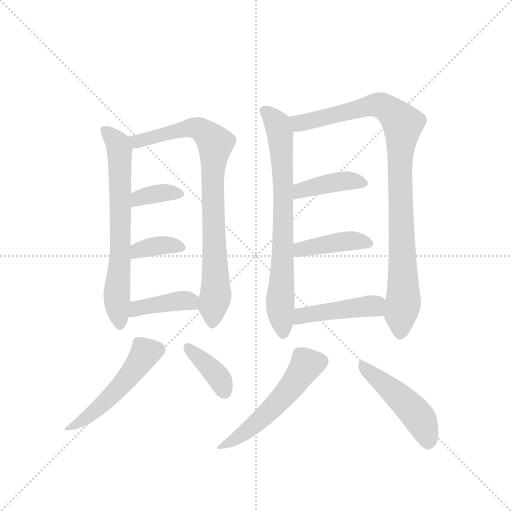
t = 0.00 s
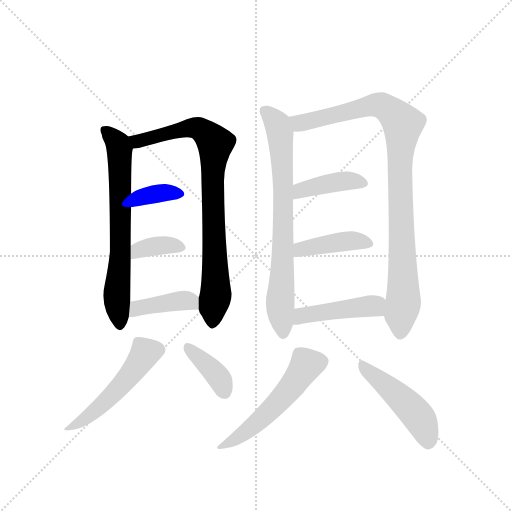
t = 1.94 s
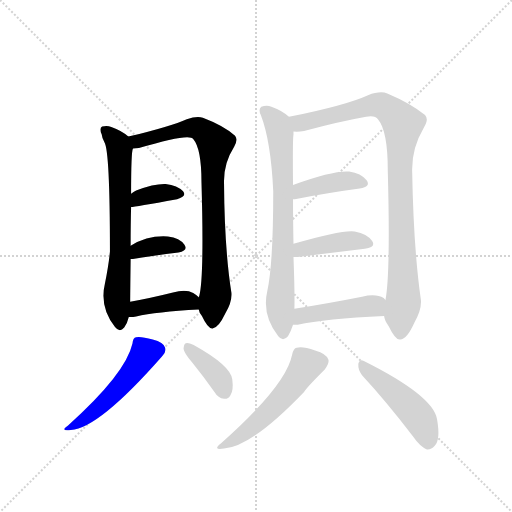
t = 3.87 s
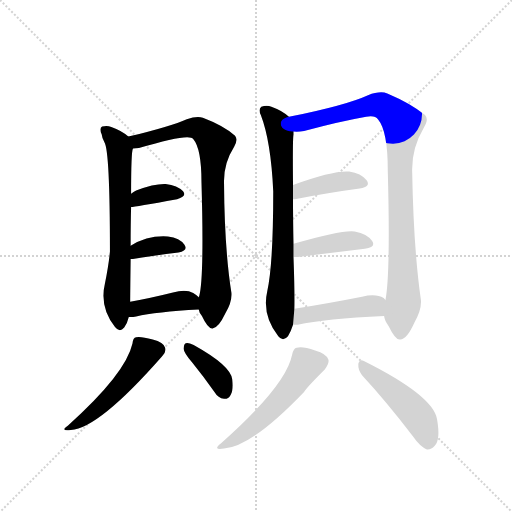
t = 5.81 s
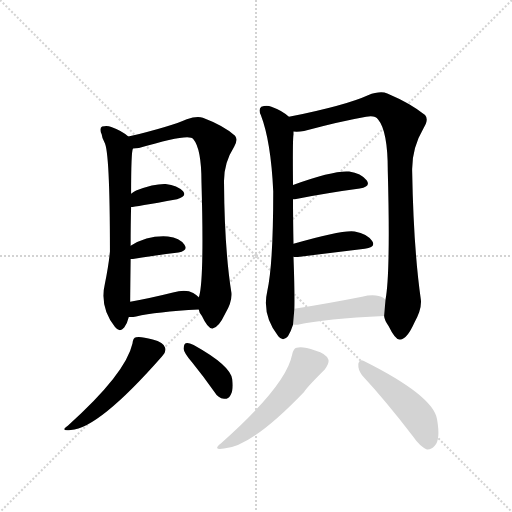
t = 7.75 s
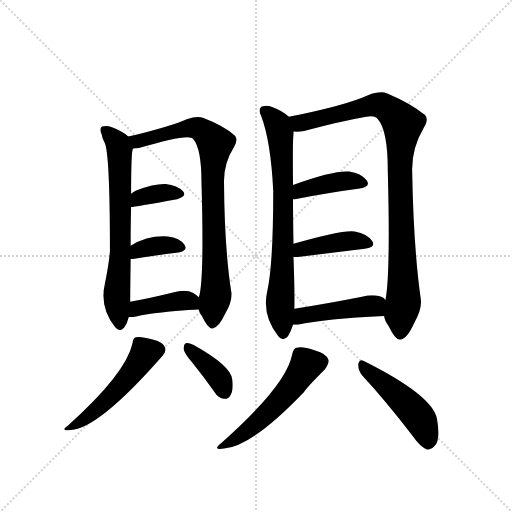
t = 9.69 s

The animated SVG that drew these frames (rendered in a browser with its animation timeline set to each time). Animation: 14 CSS @keyframes rules; one cycle of 9.69 s.

<svg version="1.1" viewBox="0 0 1024 1024" xmlns="http://www.w3.org/2000/svg">
  <g stroke="lightgray" stroke-dasharray="1,1" stroke-width="1" transform="scale(4, 4)">
    <line x1="0" y1="0" x2="256" y2="256"></line>
    <line x1="256" y1="0" x2="0" y2="256"></line>
    <line x1="128" y1="0" x2="128" y2="256"></line>
    <line x1="0" y1="128" x2="256" y2="128"></line>
  </g>
  <g transform="scale(0.92, -0.92) translate(60, -900)">
    <style type="text/css">
      
        @keyframes keyframes0 {
          from {
            stroke: blue;
            stroke-dashoffset: 692;
            stroke-width: 128;
          }
          69% {
            animation-timing-function: step-end;
            stroke: blue;
            stroke-dashoffset: 0;
            stroke-width: 128;
          }
          to {
            stroke: black;
            stroke-width: 1024;
          }
        }
        #make-me-a-hanzi-animation-0 {
          animation: keyframes0 0.8131510416666666s both;
          animation-delay: 0s;
          animation-timing-function: linear;
        }
      
        @keyframes keyframes1 {
          from {
            stroke: blue;
            stroke-dashoffset: 844;
            stroke-width: 128;
          }
          73% {
            animation-timing-function: step-end;
            stroke: blue;
            stroke-dashoffset: 0;
            stroke-width: 128;
          }
          to {
            stroke: black;
            stroke-width: 1024;
          }
        }
        #make-me-a-hanzi-animation-1 {
          animation: keyframes1 0.9368489583333334s both;
          animation-delay: 0.8131510416666666s;
          animation-timing-function: linear;
        }
      
        @keyframes keyframes2 {
          from {
            stroke: blue;
            stroke-dashoffset: 364;
            stroke-width: 128;
          }
          54% {
            animation-timing-function: step-end;
            stroke: blue;
            stroke-dashoffset: 0;
            stroke-width: 128;
          }
          to {
            stroke: black;
            stroke-width: 1024;
          }
        }
        #make-me-a-hanzi-animation-2 {
          animation: keyframes2 0.5462239583333334s both;
          animation-delay: 1.75s;
          animation-timing-function: linear;
        }
      
        @keyframes keyframes3 {
          from {
            stroke: blue;
            stroke-dashoffset: 367;
            stroke-width: 128;
          }
          54% {
            animation-timing-function: step-end;
            stroke: blue;
            stroke-dashoffset: 0;
            stroke-width: 128;
          }
          to {
            stroke: black;
            stroke-width: 1024;
          }
        }
        #make-me-a-hanzi-animation-3 {
          animation: keyframes3 0.5486653645833334s both;
          animation-delay: 2.2962239583333335s;
          animation-timing-function: linear;
        }
      
        @keyframes keyframes4 {
          from {
            stroke: blue;
            stroke-dashoffset: 405;
            stroke-width: 128;
          }
          57% {
            animation-timing-function: step-end;
            stroke: blue;
            stroke-dashoffset: 0;
            stroke-width: 128;
          }
          to {
            stroke: black;
            stroke-width: 1024;
          }
        }
        #make-me-a-hanzi-animation-4 {
          animation: keyframes4 0.57958984375s both;
          animation-delay: 2.844889322916667s;
          animation-timing-function: linear;
        }
      
        @keyframes keyframes5 {
          from {
            stroke: blue;
            stroke-dashoffset: 512;
            stroke-width: 128;
          }
          63% {
            animation-timing-function: step-end;
            stroke: blue;
            stroke-dashoffset: 0;
            stroke-width: 128;
          }
          to {
            stroke: black;
            stroke-width: 1024;
          }
        }
        #make-me-a-hanzi-animation-5 {
          animation: keyframes5 0.6666666666666666s both;
          animation-delay: 3.424479166666667s;
          animation-timing-function: linear;
        }
      
        @keyframes keyframes6 {
          from {
            stroke: blue;
            stroke-dashoffset: 388;
            stroke-width: 128;
          }
          56% {
            animation-timing-function: step-end;
            stroke: blue;
            stroke-dashoffset: 0;
            stroke-width: 128;
          }
          to {
            stroke: black;
            stroke-width: 1024;
          }
        }
        #make-me-a-hanzi-animation-6 {
          animation: keyframes6 0.5657552083333334s both;
          animation-delay: 4.091145833333334s;
          animation-timing-function: linear;
        }
      
        @keyframes keyframes7 {
          from {
            stroke: blue;
            stroke-dashoffset: 754;
            stroke-width: 128;
          }
          71% {
            animation-timing-function: step-end;
            stroke: blue;
            stroke-dashoffset: 0;
            stroke-width: 128;
          }
          to {
            stroke: black;
            stroke-width: 1024;
          }
        }
        #make-me-a-hanzi-animation-7 {
          animation: keyframes7 0.8636067708333334s both;
          animation-delay: 4.656901041666667s;
          animation-timing-function: linear;
        }
      
        @keyframes keyframes8 {
          from {
            stroke: blue;
            stroke-dashoffset: 974;
            stroke-width: 128;
          }
          76% {
            animation-timing-function: step-end;
            stroke: blue;
            stroke-dashoffset: 0;
            stroke-width: 128;
          }
          to {
            stroke: black;
            stroke-width: 1024;
          }
        }
        #make-me-a-hanzi-animation-8 {
          animation: keyframes8 1.0426432291666667s both;
          animation-delay: 5.5205078125s;
          animation-timing-function: linear;
        }
      
        @keyframes keyframes9 {
          from {
            stroke: blue;
            stroke-dashoffset: 413;
            stroke-width: 128;
          }
          57% {
            animation-timing-function: step-end;
            stroke: blue;
            stroke-dashoffset: 0;
            stroke-width: 128;
          }
          to {
            stroke: black;
            stroke-width: 1024;
          }
        }
        #make-me-a-hanzi-animation-9 {
          animation: keyframes9 0.5861002604166666s both;
          animation-delay: 6.563151041666667s;
          animation-timing-function: linear;
        }
      
        @keyframes keyframes10 {
          from {
            stroke: blue;
            stroke-dashoffset: 416;
            stroke-width: 128;
          }
          58% {
            animation-timing-function: step-end;
            stroke: blue;
            stroke-dashoffset: 0;
            stroke-width: 128;
          }
          to {
            stroke: black;
            stroke-width: 1024;
          }
        }
        #make-me-a-hanzi-animation-10 {
          animation: keyframes10 0.5885416666666666s both;
          animation-delay: 7.149251302083334s;
          animation-timing-function: linear;
        }
      
        @keyframes keyframes11 {
          from {
            stroke: blue;
            stroke-dashoffset: 453;
            stroke-width: 128;
          }
          60% {
            animation-timing-function: step-end;
            stroke: blue;
            stroke-dashoffset: 0;
            stroke-width: 128;
          }
          to {
            stroke: black;
            stroke-width: 1024;
          }
        }
        #make-me-a-hanzi-animation-11 {
          animation: keyframes11 0.61865234375s both;
          animation-delay: 7.737792968750001s;
          animation-timing-function: linear;
        }
      
        @keyframes keyframes12 {
          from {
            stroke: blue;
            stroke-dashoffset: 540;
            stroke-width: 128;
          }
          64% {
            animation-timing-function: step-end;
            stroke: blue;
            stroke-dashoffset: 0;
            stroke-width: 128;
          }
          to {
            stroke: black;
            stroke-width: 1024;
          }
        }
        #make-me-a-hanzi-animation-12 {
          animation: keyframes12 0.689453125s both;
          animation-delay: 8.3564453125s;
          animation-timing-function: linear;
        }
      
        @keyframes keyframes13 {
          from {
            stroke: blue;
            stroke-dashoffset: 479;
            stroke-width: 128;
          }
          61% {
            animation-timing-function: step-end;
            stroke: blue;
            stroke-dashoffset: 0;
            stroke-width: 128;
          }
          to {
            stroke: black;
            stroke-width: 1024;
          }
        }
        #make-me-a-hanzi-animation-13 {
          animation: keyframes13 0.6398111979166666s both;
          animation-delay: 9.0458984375s;
          animation-timing-function: linear;
        }
      
    </style>
    
      <path d="M 219 603 Q 207 615 182 624 Q 173 628 162 625 Q 155 621 161 608 Q 162 599 167 591 Q 179 572 179 353 Q 176 322 168 283 Q 156 232 190 189 Q 200 176 210 188 Q 217 198 220 211 L 223 244 Q 223 256 224 337 L 224 366 Q 224 415 225 450 L 225 479 Q 225 570 229 577 C 232 593 232 593 219 603 Z" fill="lightgray"></path>
    
      <path d="M 372 227 Q 373 220 379 213 Q 392 185 402 186 Q 415 187 430 219 Q 445 244 443 264 Q 428 358 427 503 Q 426 545 449 581 Q 458 596 451 605 Q 426 627 381 644 Q 368 648 346 641 Q 313 626 219 603 C 190 596 199 573 229 577 Q 235 577 242 578 Q 351 611 360 598 Q 378 577 378 504 Q 384 296 373 256 Q 372 255 372 254 L 372 227 Z" fill="lightgray"></path>
    
      <path d="M 225 450 Q 232 450 325 467 Q 347 473 338 484 Q 326 497 300 500 Q 276 501 236 486 Q 230 483 225 479 C 201 461 195 447 225 450 Z" fill="lightgray"></path>
    
      <path d="M 224 337 L 229 337 Q 286 346 328 351 Q 350 355 341 368 Q 331 383 305 386 Q 262 389 224 366 C 198 351 194 337 224 337 Z" fill="lightgray"></path>
    
      <path d="M 220 211 Q 226 210 236 212 Q 279 222 372 227 C 401 229 395 234 372 254 Q 368 258 360 263 Q 344 272 316 264 Q 264 251 223 244 C 193 239 190 213 220 211 Z" fill="lightgray"></path>
    
      <path d="M 228 153 Q 213 87 88 -25 Q 69 -38 94 -35 Q 155 -31 292 125 Q 302 135 299 144 Q 296 156 272 162 Q 247 169 236 167 Q 229 166 228 153 Z" fill="lightgray"></path>
    
      <path d="M 357 113 Q 382 82 407 47 Q 414 35 427 33 Q 436 32 441 41 Q 448 51 445 75 Q 442 105 361 150 Q 349 156 344 154 Q 340 153 339 142 Q 340 133 357 113 Z" fill="lightgray"></path>
    
      <path d="M 568 646 Q 555 659 530 668 Q 520 672 508 668 Q 501 662 507 650 Q 529 593 534 484 Q 534 325 521 267 Q 509 215 545 169 Q 555 156 566 169 Q 573 181 577 194 L 580 229 Q 581 262 578 342 L 578 370 Q 577 425 577 467 L 577 498 Q 576 597 578 607 L 578 614 C 579 637 579 637 568 646 Z" fill="lightgray"></path>
    
      <path d="M 775 213 Q 776 203 785 191 Q 800 160 810 162 Q 825 163 841 199 Q 857 227 855 248 Q 839 359 836 529 Q 835 578 861 622 Q 873 640 864 650 Q 834 675 782 697 Q 766 703 740 693 Q 692 671 568 646 C 539 640 548 613 578 614 Q 588 613 601 615 Q 679 636 736 646 Q 755 650 762 640 Q 783 615 783 529 Q 789 306 778 248 L 775 213 Z" fill="lightgray"></path>
    
      <path d="M 577 467 L 581 467 Q 662 482 722 490 Q 747 494 737 508 Q 725 523 699 527 Q 666 530 577 498 C 549 488 547 465 577 467 Z" fill="lightgray"></path>
    
      <path d="M 578 342 Q 582 341 592 342 L 733 359 Q 758 362 749 376 Q 739 392 711 397 Q 684 401 578 370 C 549 362 548 345 578 342 Z" fill="lightgray"></path>
    
      <path d="M 577 194 L 587 194 Q 647 207 775 213 C 805 214 800 228 778 248 L 774 252 Q 758 262 727 255 Q 646 239 580 229 C 550 224 547 194 577 194 Z" fill="lightgray"></path>
    
      <path d="M 575 129 Q 562 62 420 -64 Q 401 -79 427 -75 Q 487 -71 601 48 Q 604 55 646 97 Q 656 110 654 118 Q 650 131 625 138 Q 597 148 585 144 Q 578 143 575 129 Z" fill="lightgray"></path>
    
      <path d="M 727 84 Q 778 29 838 -49 Q 853 -71 868 -77 Q 877 -78 885 -69 Q 898 -57 890 -11 Q 881 40 731 115 Q 722 121 719 109 Q 718 96 727 84 Z" fill="lightgray"></path>
    
    
      <clipPath id="make-me-a-hanzi-clip-0">
        <path d="M 219 603 Q 207 615 182 624 Q 173 628 162 625 Q 155 621 161 608 Q 162 599 167 591 Q 179 572 179 353 Q 176 322 168 283 Q 156 232 190 189 Q 200 176 210 188 Q 217 198 220 211 L 223 244 Q 223 256 224 337 L 224 366 Q 224 415 225 450 L 225 479 Q 225 570 229 577 C 232 593 232 593 219 603 Z"></path>
      </clipPath>
      <path clip-path="url(#make-me-a-hanzi-clip-0)" d="M 168 617 L 193 592 L 200 573 L 202 359 L 194 247 L 200 193" fill="none" id="make-me-a-hanzi-animation-0" stroke-dasharray="564 1128" stroke-linecap="round"></path>
    
      <clipPath id="make-me-a-hanzi-clip-1">
        <path d="M 372 227 Q 373 220 379 213 Q 392 185 402 186 Q 415 187 430 219 Q 445 244 443 264 Q 428 358 427 503 Q 426 545 449 581 Q 458 596 451 605 Q 426 627 381 644 Q 368 648 346 641 Q 313 626 219 603 C 190 596 199 573 229 577 Q 235 577 242 578 Q 351 611 360 598 Q 378 577 378 504 Q 384 296 373 256 Q 372 255 372 254 L 372 227 Z"></path>
      </clipPath>
      <path clip-path="url(#make-me-a-hanzi-clip-1)" d="M 230 600 L 239 593 L 252 595 L 367 622 L 408 588 L 401 516 L 409 258 L 402 233 L 402 197" fill="none" id="make-me-a-hanzi-animation-1" stroke-dasharray="716 1432" stroke-linecap="round"></path>
    
      <clipPath id="make-me-a-hanzi-clip-2">
        <path d="M 225 450 Q 232 450 325 467 Q 347 473 338 484 Q 326 497 300 500 Q 276 501 236 486 Q 230 483 225 479 C 201 461 195 447 225 450 Z"></path>
      </clipPath>
      <path clip-path="url(#make-me-a-hanzi-clip-2)" d="M 226 457 L 242 470 L 276 478 L 328 478" fill="none" id="make-me-a-hanzi-animation-2" stroke-dasharray="236 472" stroke-linecap="round"></path>
    
      <clipPath id="make-me-a-hanzi-clip-3">
        <path d="M 224 337 L 229 337 Q 286 346 328 351 Q 350 355 341 368 Q 331 383 305 386 Q 262 389 224 366 C 198 351 194 337 224 337 Z"></path>
      </clipPath>
      <path clip-path="url(#make-me-a-hanzi-clip-3)" d="M 227 344 L 241 356 L 274 365 L 307 367 L 332 361" fill="none" id="make-me-a-hanzi-animation-3" stroke-dasharray="239 478" stroke-linecap="round"></path>
    
      <clipPath id="make-me-a-hanzi-clip-4">
        <path d="M 220 211 Q 226 210 236 212 Q 279 222 372 227 C 401 229 395 234 372 254 Q 368 258 360 263 Q 344 272 316 264 Q 264 251 223 244 C 193 239 190 213 220 211 Z"></path>
      </clipPath>
      <path clip-path="url(#make-me-a-hanzi-clip-4)" d="M 224 216 L 239 230 L 312 244 L 348 246 L 362 234" fill="none" id="make-me-a-hanzi-animation-4" stroke-dasharray="277 554" stroke-linecap="round"></path>
    
      <clipPath id="make-me-a-hanzi-clip-5">
        <path d="M 228 153 Q 213 87 88 -25 Q 69 -38 94 -35 Q 155 -31 292 125 Q 302 135 299 144 Q 296 156 272 162 Q 247 169 236 167 Q 229 166 228 153 Z"></path>
      </clipPath>
      <path clip-path="url(#make-me-a-hanzi-clip-5)" d="M 284 140 L 256 133 L 220 80 L 157 16 L 97 -26" fill="none" id="make-me-a-hanzi-animation-5" stroke-dasharray="384 768" stroke-linecap="round"></path>
    
      <clipPath id="make-me-a-hanzi-clip-6">
        <path d="M 357 113 Q 382 82 407 47 Q 414 35 427 33 Q 436 32 441 41 Q 448 51 445 75 Q 442 105 361 150 Q 349 156 344 154 Q 340 153 339 142 Q 340 133 357 113 Z"></path>
      </clipPath>
      <path clip-path="url(#make-me-a-hanzi-clip-6)" d="M 347 146 L 410 87 L 429 46" fill="none" id="make-me-a-hanzi-animation-6" stroke-dasharray="260 520" stroke-linecap="round"></path>
    
      <clipPath id="make-me-a-hanzi-clip-7">
        <path d="M 568 646 Q 555 659 530 668 Q 520 672 508 668 Q 501 662 507 650 Q 529 593 534 484 Q 534 325 521 267 Q 509 215 545 169 Q 555 156 566 169 Q 573 181 577 194 L 580 229 Q 581 262 578 342 L 578 370 Q 577 425 577 467 L 577 498 Q 576 597 578 607 L 578 614 C 579 637 579 637 568 646 Z"></path>
      </clipPath>
      <path clip-path="url(#make-me-a-hanzi-clip-7)" d="M 515 660 L 539 636 L 551 589 L 556 421 L 549 234 L 556 174" fill="none" id="make-me-a-hanzi-animation-7" stroke-dasharray="626 1252" stroke-linecap="round"></path>
    
      <clipPath id="make-me-a-hanzi-clip-8">
        <path d="M 775 213 Q 776 203 785 191 Q 800 160 810 162 Q 825 163 841 199 Q 857 227 855 248 Q 839 359 836 529 Q 835 578 861 622 Q 873 640 864 650 Q 834 675 782 697 Q 766 703 740 693 Q 692 671 568 646 C 539 640 548 613 578 614 Q 588 613 601 615 Q 679 636 736 646 Q 755 650 762 640 Q 783 615 783 529 Q 789 306 778 248 L 775 213 Z"></path>
      </clipPath>
      <path clip-path="url(#make-me-a-hanzi-clip-8)" d="M 579 644 L 593 632 L 755 672 L 778 666 L 815 631 L 809 494 L 817 243 L 810 214 L 810 174" fill="none" id="make-me-a-hanzi-animation-8" stroke-dasharray="846 1692" stroke-linecap="round"></path>
    
      <clipPath id="make-me-a-hanzi-clip-9">
        <path d="M 577 467 L 581 467 Q 662 482 722 490 Q 747 494 737 508 Q 725 523 699 527 Q 666 530 577 498 C 549 488 547 465 577 467 Z"></path>
      </clipPath>
      <path clip-path="url(#make-me-a-hanzi-clip-9)" d="M 579 475 L 588 477 L 594 488 L 663 503 L 703 507 L 727 501" fill="none" id="make-me-a-hanzi-animation-9" stroke-dasharray="285 570" stroke-linecap="round"></path>
    
      <clipPath id="make-me-a-hanzi-clip-10">
        <path d="M 578 342 Q 582 341 592 342 L 733 359 Q 758 362 749 376 Q 739 392 711 397 Q 684 401 578 370 C 549 362 548 345 578 342 Z"></path>
      </clipPath>
      <path clip-path="url(#make-me-a-hanzi-clip-10)" d="M 585 349 L 595 359 L 668 373 L 715 377 L 738 370" fill="none" id="make-me-a-hanzi-animation-10" stroke-dasharray="288 576" stroke-linecap="round"></path>
    
      <clipPath id="make-me-a-hanzi-clip-11">
        <path d="M 577 194 L 587 194 Q 647 207 775 213 C 805 214 800 228 778 248 L 774 252 Q 758 262 727 255 Q 646 239 580 229 C 550 224 547 194 577 194 Z"></path>
      </clipPath>
      <path clip-path="url(#make-me-a-hanzi-clip-11)" d="M 582 199 L 596 214 L 740 234 L 752 235 L 764 220" fill="none" id="make-me-a-hanzi-animation-11" stroke-dasharray="325 650" stroke-linecap="round"></path>
    
      <clipPath id="make-me-a-hanzi-clip-12">
        <path d="M 575 129 Q 562 62 420 -64 Q 401 -79 427 -75 Q 487 -71 601 48 Q 604 55 646 97 Q 656 110 654 118 Q 650 131 625 138 Q 597 148 585 144 Q 578 143 575 129 Z"></path>
      </clipPath>
      <path clip-path="url(#make-me-a-hanzi-clip-12)" d="M 640 115 L 607 108 L 574 59 L 519 0 L 464 -47 L 430 -65" fill="none" id="make-me-a-hanzi-animation-12" stroke-dasharray="412 824" stroke-linecap="round"></path>
    
      <clipPath id="make-me-a-hanzi-clip-13">
        <path d="M 727 84 Q 778 29 838 -49 Q 853 -71 868 -77 Q 877 -78 885 -69 Q 898 -57 890 -11 Q 881 40 731 115 Q 722 121 719 109 Q 718 96 727 84 Z"></path>
      </clipPath>
      <path clip-path="url(#make-me-a-hanzi-clip-13)" d="M 729 104 L 842 3 L 861 -25 L 870 -62" fill="none" id="make-me-a-hanzi-animation-13" stroke-dasharray="351 702" stroke-linecap="round"></path>
    
  </g>
</svg>
